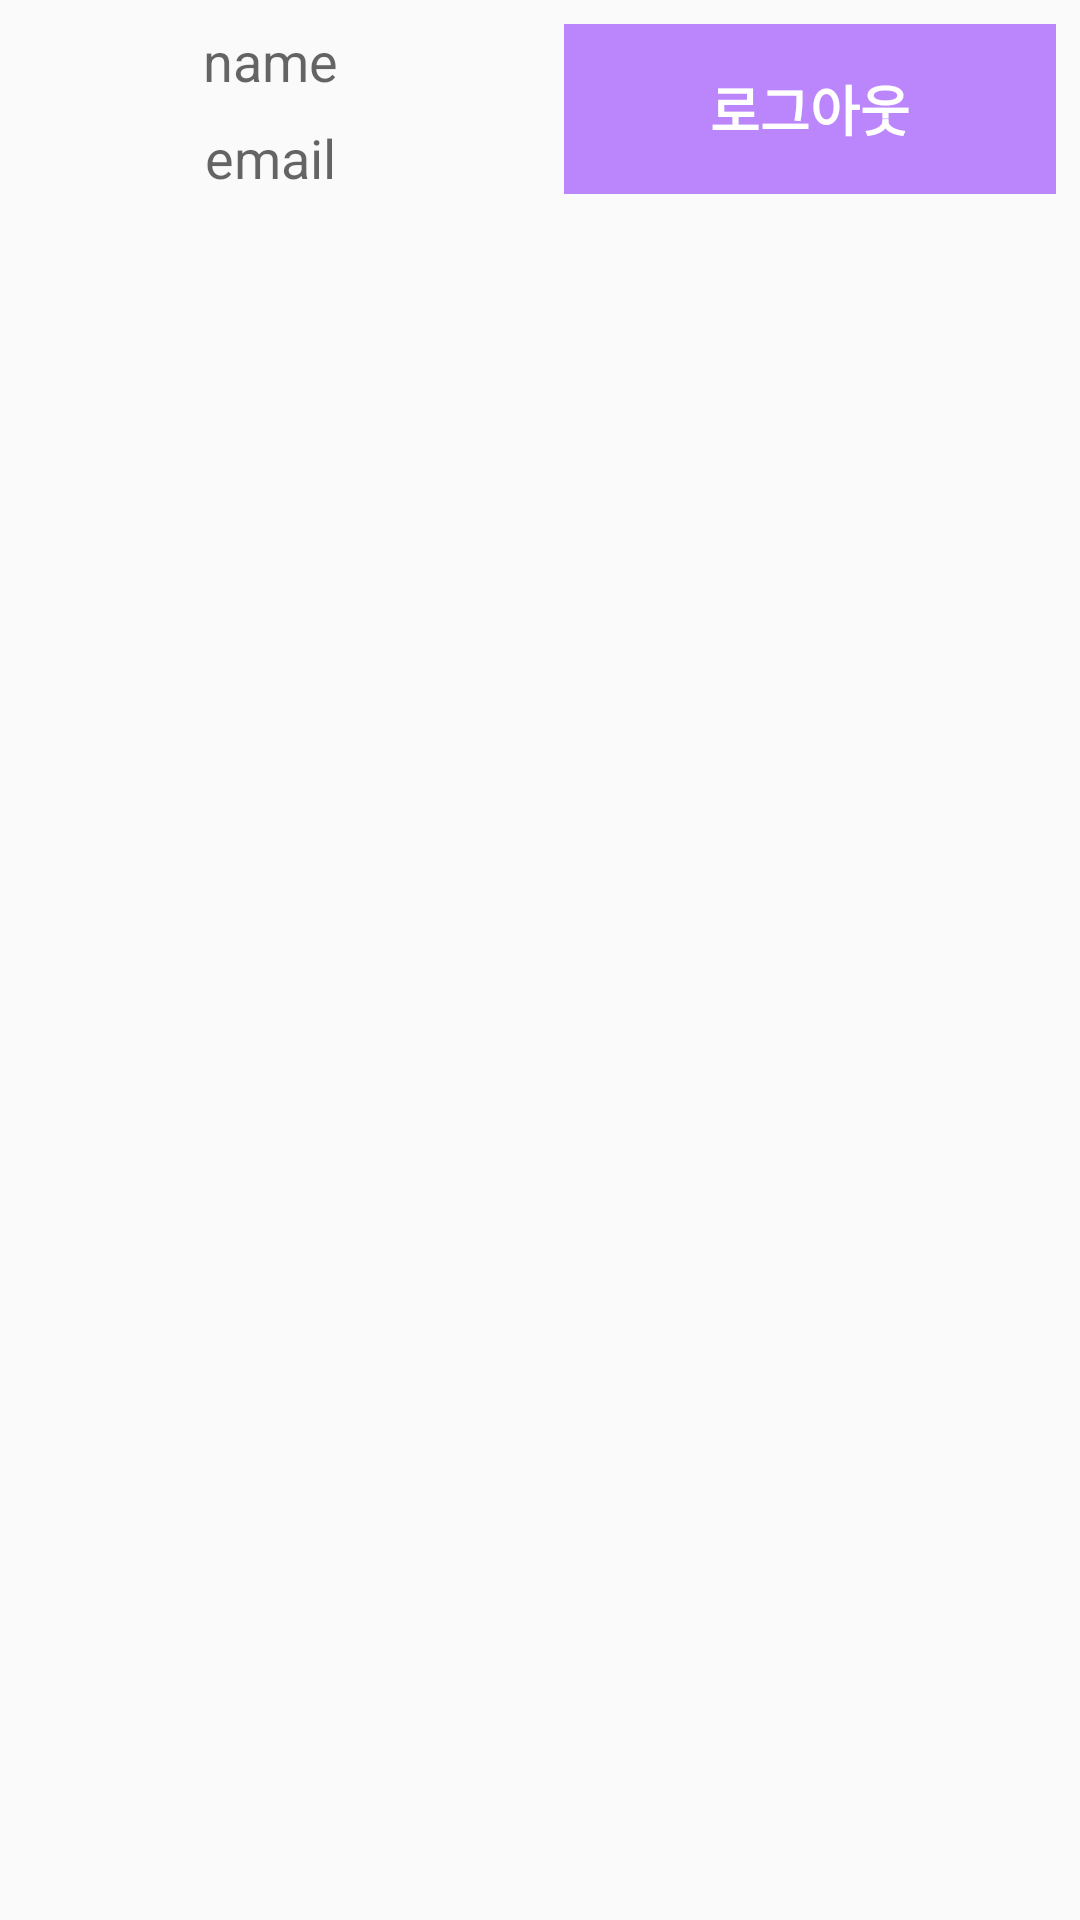

Here is an Android app screen rendered from its layout file. Give the layout XML and the strings, colors and styles it references.
<!-- AndroidManifest.xml: application theme Theme.Brandi -->
<!-- res/layout/fragment_info.xml -->
<?xml version="1.0" encoding="utf-8"?>
<androidx.constraintlayout.widget.ConstraintLayout xmlns:android="http://schemas.android.com/apk/res/android"
    xmlns:app="http://schemas.android.com/apk/res-auto"
    xmlns:tools="http://schemas.android.com/tools"
    android:layout_width="match_parent"
    android:layout_height="match_parent"
    tools:context=".ui.info.InfoFragment">

    <LinearLayout
        android:id="@+id/member"
        android:layout_width="match_parent"
        android:layout_height="wrap_content"
        android:orientation="horizontal"
        android:gravity="center"
        app:layout_constraintEnd_toEndOf="parent"
        app:layout_constraintStart_toStartOf="parent"
        app:layout_constraintTop_toTopOf="parent">

        <LinearLayout
            android:layout_width="match_parent"
            android:layout_height="wrap_content"
            android:layout_weight="1"
            android:orientation="vertical">

            <TextView
                android:id="@+id/tvName"
                android:layout_width="match_parent"
                android:layout_height="wrap_content"
                android:layout_marginStart="8dp"
                android:layout_marginTop="8dp"
                android:layout_marginEnd="8dp"
                android:gravity="center"
                android:text="name"
                android:textAppearance="@style/TextAppearance.AppCompat.Medium" />

            <TextView
                android:id="@+id/tvEmail"
                android:layout_width="match_parent"
                android:layout_height="wrap_content"
                android:layout_marginStart="8dp"
                android:layout_marginTop="8dp"
                android:layout_marginEnd="8dp"
                android:layout_marginBottom="8dp"
                android:gravity="center"
                android:text="email"
                android:textAppearance="@style/TextAppearance.AppCompat.Medium" />
        </LinearLayout>

        <TextView
            android:id="@+id/tvLogout"
            android:layout_width="match_parent"
            android:layout_height="match_parent"
            android:layout_margin="8dp"
            android:layout_weight="1"
            android:background="@color/purple_200"
            android:gravity="center"
            android:text="@string/logout"
            android:textAppearance="@style/TextAppearance.AppCompat.Medium"
            android:textColor="@color/white"
            android:textStyle="bold" />

    </LinearLayout>

    <LinearLayout
        android:id="@+id/nonMember"
        android:layout_width="match_parent"
        android:layout_height="wrap_content"
        android:orientation="horizontal"
        android:visibility="invisible"
        app:layout_constraintEnd_toEndOf="parent"
        app:layout_constraintStart_toStartOf="parent"
        app:layout_constraintTop_toTopOf="parent">

        <TextView
            android:id="@+id/tvSignIn"
            android:layout_width="match_parent"
            android:layout_height="wrap_content"
            android:layout_margin="8dp"
            android:layout_weight="1"
            android:background="@color/purple_200"
            android:gravity="center"
            android:text="@string/signIn"
            android:textAppearance="@style/TextAppearance.AppCompat.Medium"
            android:textColor="@color/white"
            android:textStyle="bold" />

        <TextView
            android:id="@+id/tvSignUP"
            android:layout_width="match_parent"
            android:layout_height="wrap_content"
            android:layout_margin="8dp"
            android:layout_weight="1"
            android:background="@color/black"
            android:gravity="center"
            android:text="@string/signUp"
            android:textAppearance="@style/TextAppearance.AppCompat.Medium"
            android:textColor="@color/white" />
    </LinearLayout>

</androidx.constraintlayout.widget.ConstraintLayout>
<!-- resources referenced by this layout -->
<resources>
  <string name="logout">로그아웃</string>
  <string name="signIn">로그인</string>
  <string name="signUp">회원가입</string>
  <style name="Theme.Brandi" parent="Theme.AppCompat.Light.DarkActionBar">
          
          <item name="colorPrimary">@color/purple_500</item>
          <item name="colorPrimaryDark">@color/purple_700</item>
          <item name="colorAccent">@color/teal_200</item>
          
      </style>
  <!-- not gathered from this repository: default colours our renderer supplied (Android Studio template values) -->
  <color name="purple_200">#FFBB86FC</color>
  <color name="purple_500">#FF6200EE</color>
  <color name="purple_700">#FF3700B3</color>
  <color name="teal_200">#FF03DAC5</color>
  <color name="black">#FF000000</color>
  <color name="white">#FFFFFFFF</color>
</resources>
